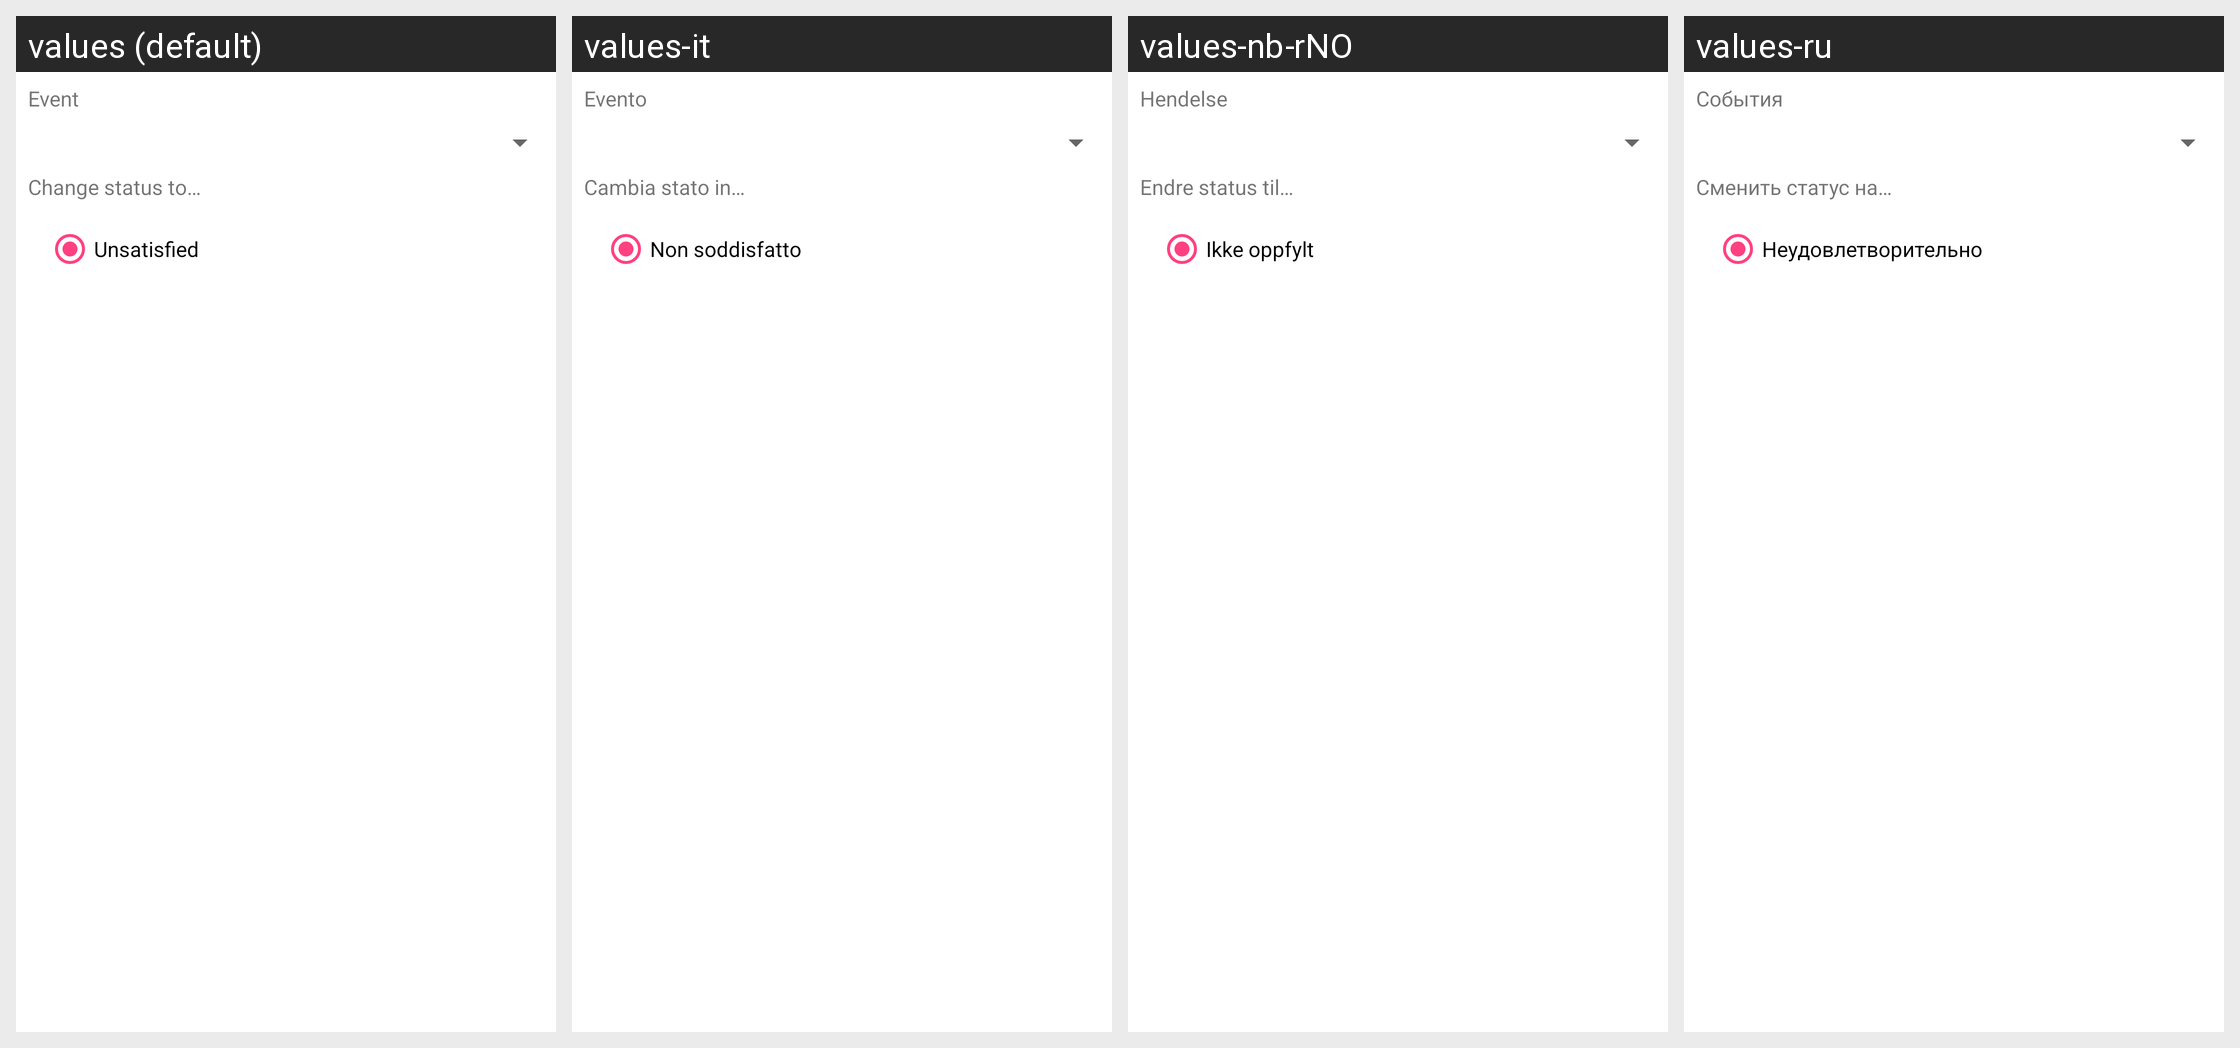

Translations of the strings shown on this Android screen, per locale in the grid:
Android screen res/layout/plugin_operation__event_control.xml rendered under 4 locales, left to right: values (default), values-it, values-nb-rNO, values-ru. Device: Nexus 5 (rendered at 1080×1920; each locale shown at half size, 540×960, under a caption strip naming it); theme AppTheme.
Other locales in the repository, not shown: values-ca, values-cs, values-da, values-de, values-eo, values-es, values-fr, values-gl, values-he, values-hu, values-id, values-ja, values-ko, values-nl, values-or, values-pl, values-pt, values-pt-rBR, values-sv, values-tr, values-uk, values-vi, values-zh, values-zh-rCN, values-zh-rTW.
Strings drawn on this screen, with the default value and each locale's value (text and hints the layout hard-codes, and strings that could not be matched under every locale, appear in the picture but are not listed):

title_event
  values: Event
  values-it: Evento
  values-nb-rNO: Hendelse
  values-ru: События

change_status_to
  values: Change status to…
  values-it: Cambia stato in…
  values-nb-rNO: Endre status til…
  values-ru: Сменить статус на…

unsatisfied
  values: Unsatisfied
  values-it: Non soddisfatto
  values-nb-rNO: Ikke oppfylt
  values-ru: Неудовлетворительно
